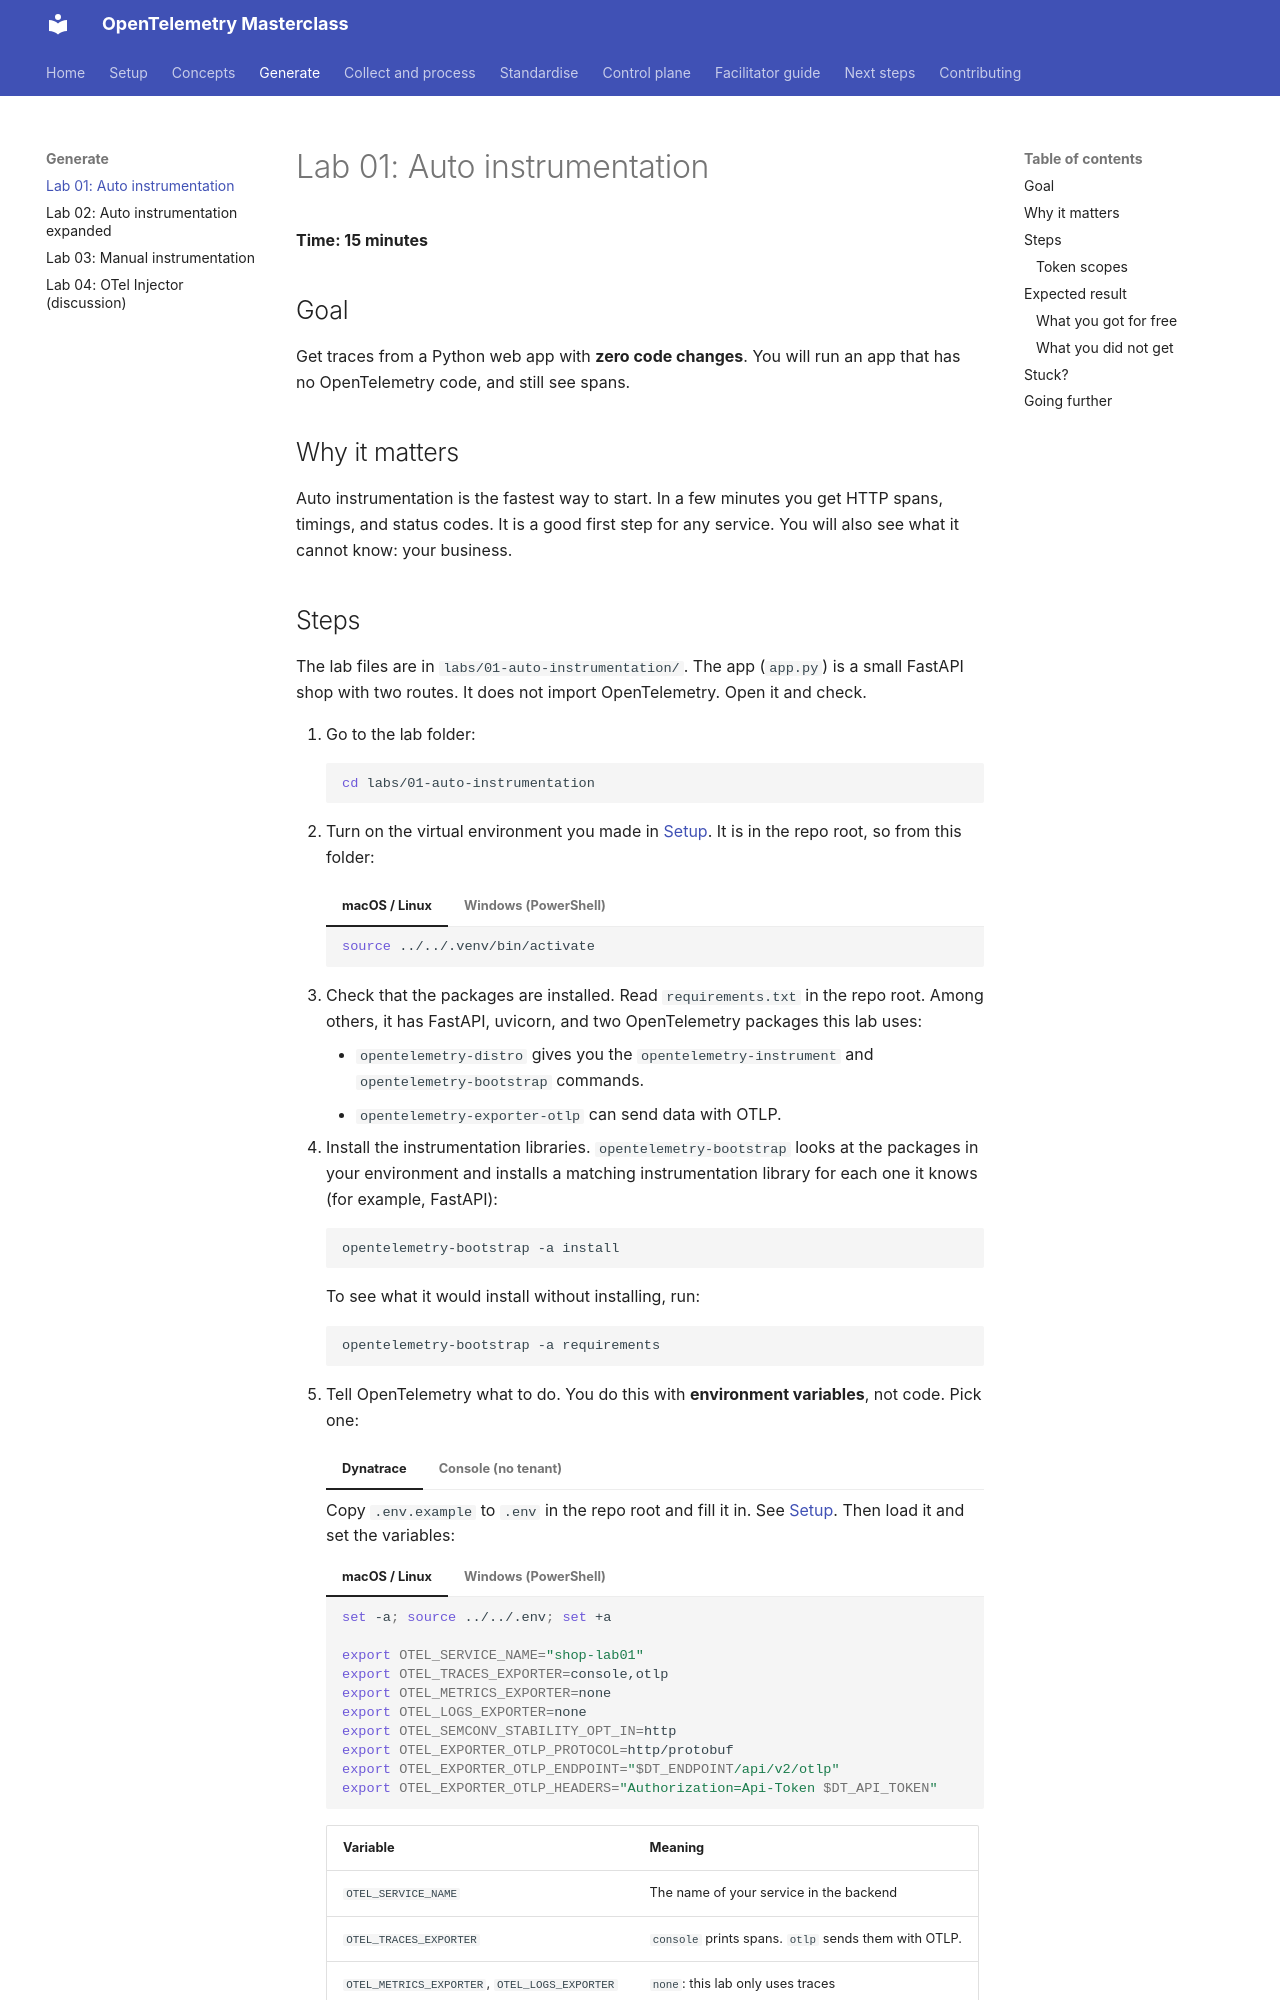

repository: agardnerIT/otel-masterclass · page: labs/01-auto-instrumentation/index.html · generator: mkdocs

# Lab 01: Auto instrumentation

**Time: 15 minutes**

## Goal

Get traces from a Python web app with **zero code changes**. You will run an app that has no OpenTelemetry code, and still see spans.

## Why it matters

Auto instrumentation is the fastest way to start. In a few minutes you get HTTP spans, timings, and status codes. It is a good first step for any service. You will also see what it cannot know: your business.
